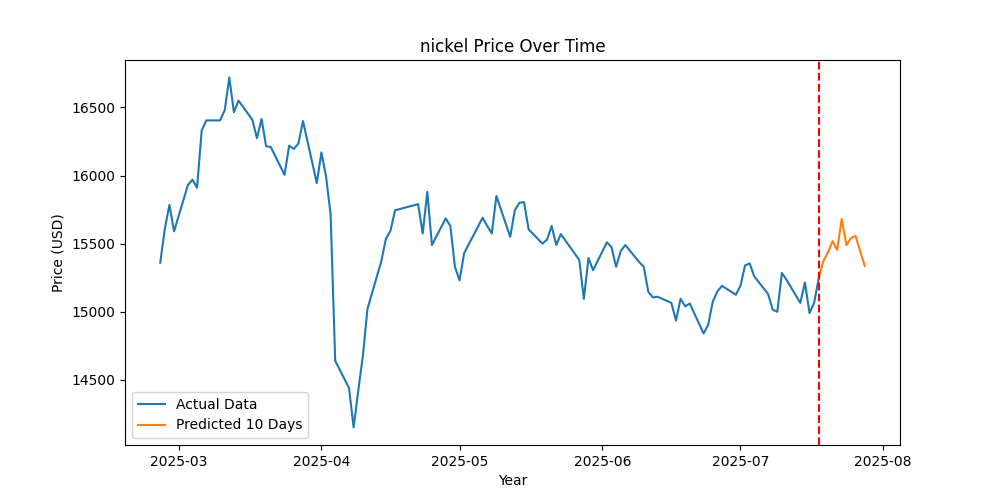

Source data for this figure (header and first rows):
Date, Close
2025-07-18, 15245
2025-07-19, 15372
2025-07-20, 15436
2025-07-21, 15518
2025-07-22, 15454
2025-07-23, 15682
2025-07-24, 15489
2025-07-25, 15541
2025-07-26, 15557
2025-07-27, 15444
2025-07-28, 15337
